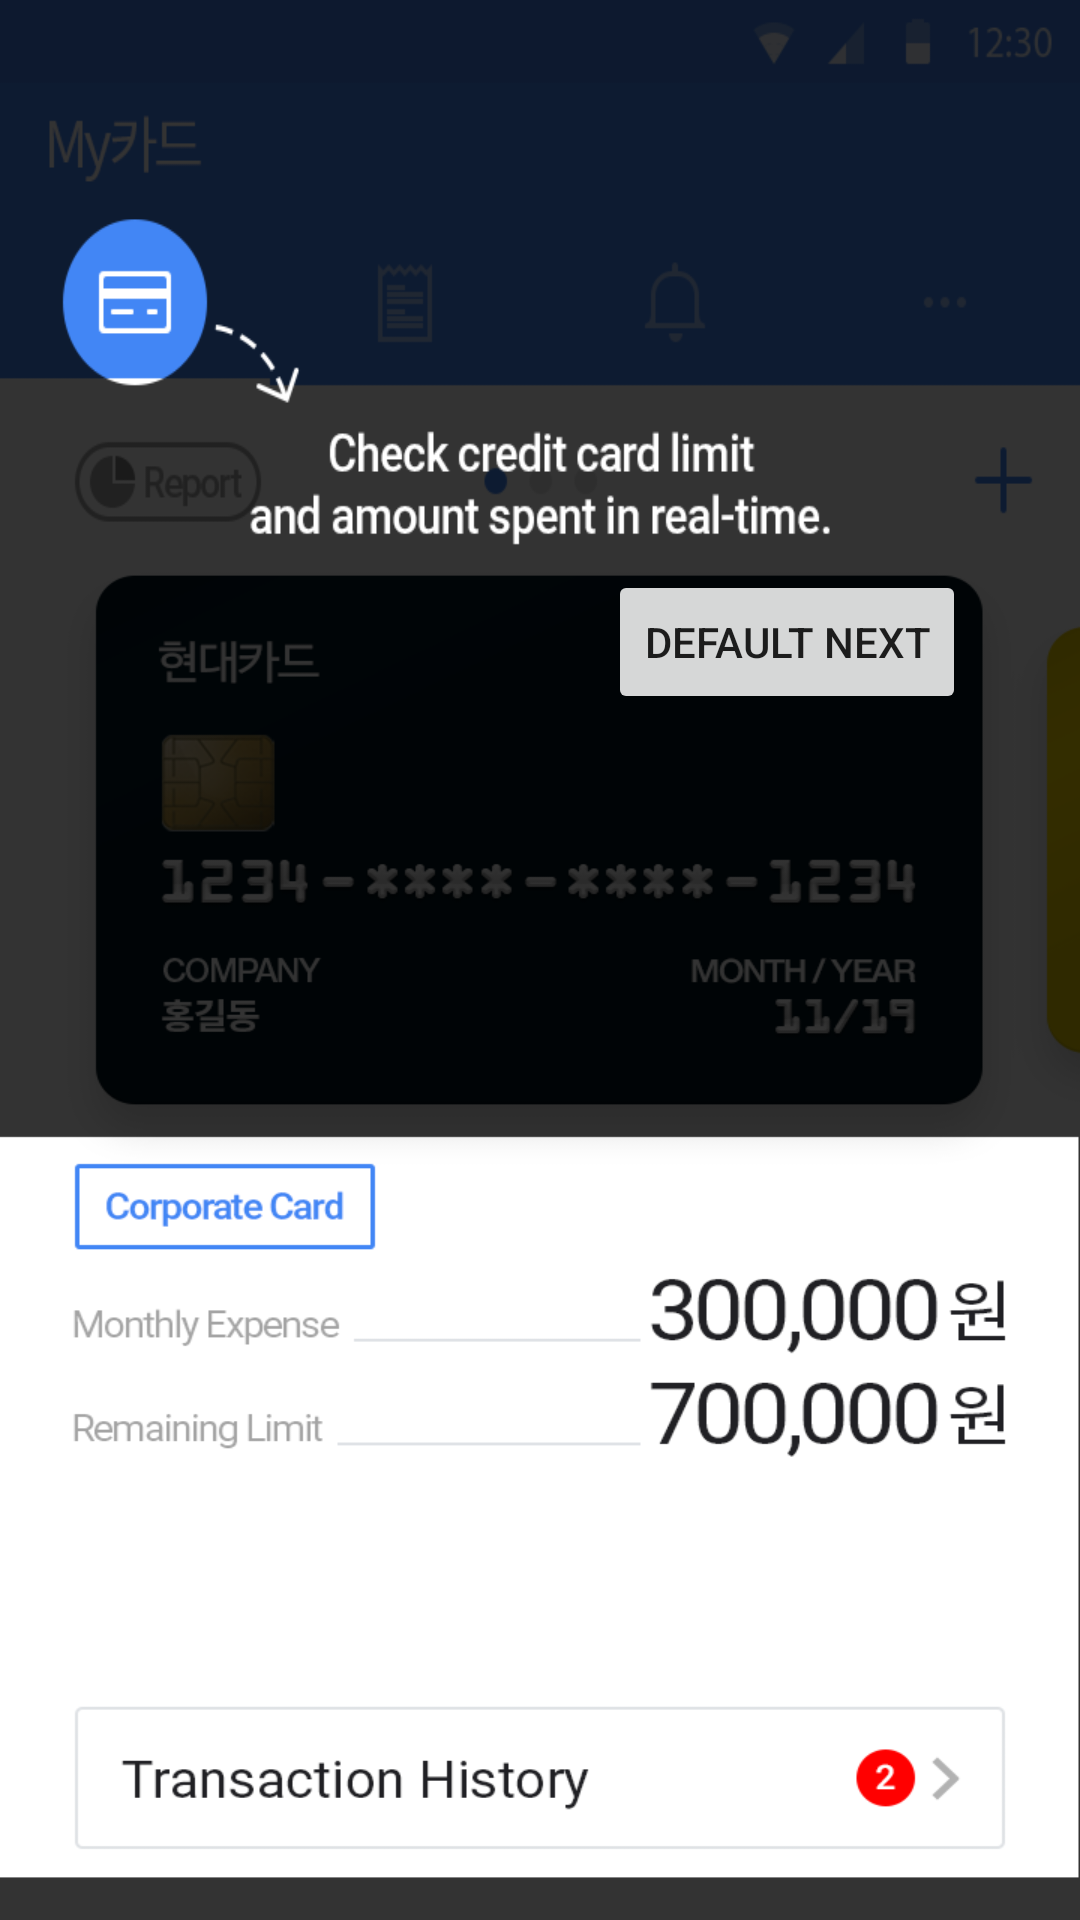

Layout XML and referenced resources for this Android screen:
<!-- AndroidManifest.xml: application theme AppTheme -->
<!-- res/layout/fragment_screen_slide_page.xml -->
<?xml version="1.0" encoding="utf-8"?>
<LinearLayout xmlns:android="http://schemas.android.com/apk/res/android"
    android:id="@+id/content"
    android:layout_width="match_parent"
    android:orientation="vertical"
    android:layout_height="match_parent" >

    <LinearLayout
        android:layout_width="wrap_content"
        android:background="@drawable/coach_01u_bg"
        android:layout_height="190dp"/>
    <RelativeLayout
        android:layout_width="wrap_content"
        android:background="@drawable/coach_01d_bg"
        android:layout_height="wrap_content">
        <Button
            android:id="@+id/next"
            android:layout_width="wrap_content"
            android:text="@string/next"
            android:layout_alignParentEnd="true"
            android:layout_marginEnd="38dp"
            android:layout_height="wrap_content"
            android:layout_alignParentRight="true"
            android:layout_marginRight="38dp" />
    </RelativeLayout>
</LinearLayout>
<!-- resources referenced by this layout -->
<resources>
  <!-- drawable coach_01d_bg: png bitmap (drawable-ko, 44743 bytes) -->
  <!-- drawable coach_01u_bg: png bitmap (drawable-ko, 21808 bytes) -->
  <string name="next">Default Next</string>
  <style name="AppTheme" parent="Theme.MaterialComponents.Light.NoActionBar">
          
          <item name="colorPrimary">@color/colorPrimary</item>
          <item name="colorPrimaryDark">@color/colorPrimaryDark</item>
          <item name="colorAccent">@color/colorAccent</item>
          <item name="android:windowEnterAnimation">@anim/slide_in_bottom</item>
          <item name="android:windowExitAnimation">@anim/slide_out_bottom</item>
      </style>
  <color name="colorPrimary">#008577</color>
  <color name="colorPrimaryDark">#00574B</color>
  <color name="colorAccent">#D81B60</color>
</resources>
